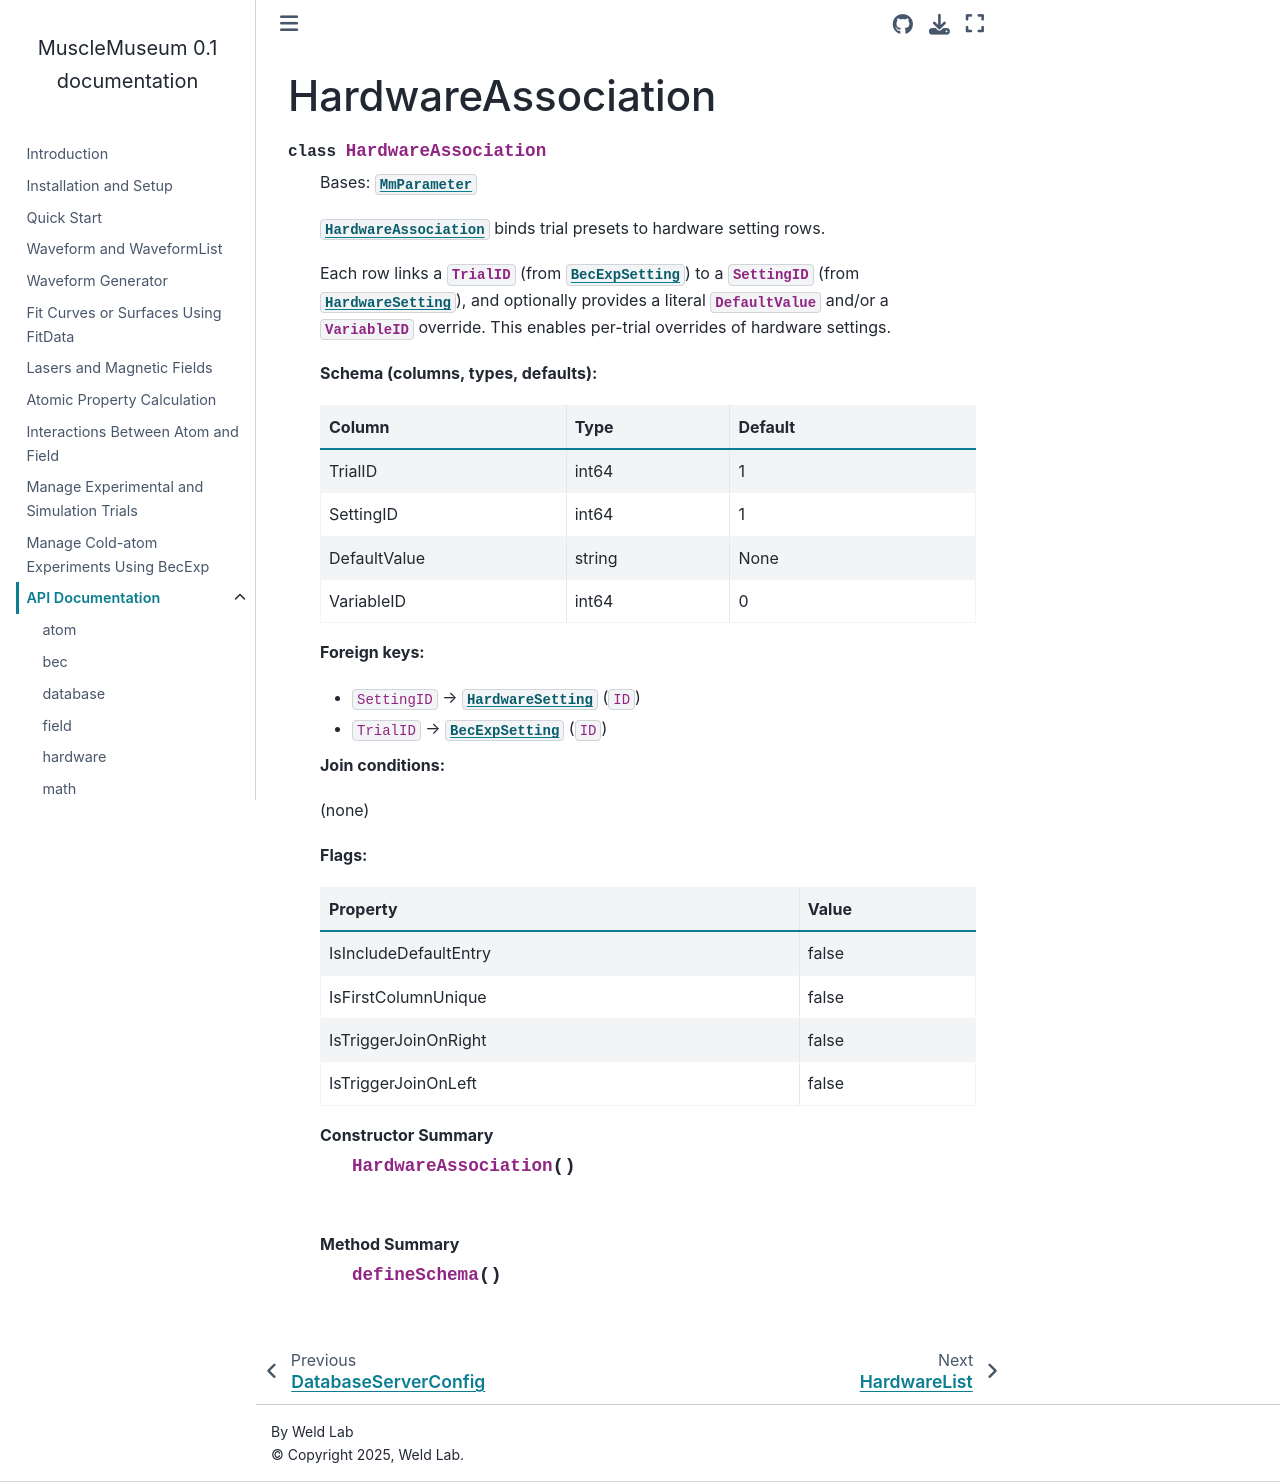

repository: weldlabucsb/MuscleMuseum · page: api/mmParameter/HardwareAssociation.html · generator: sphinx

HardwareAssociation
===================

.. mat:autoclass:: src.mmParameter.HardwareAssociation
   :members:
   :private-members:
   :show-inheritance:
   :undoc-members:
